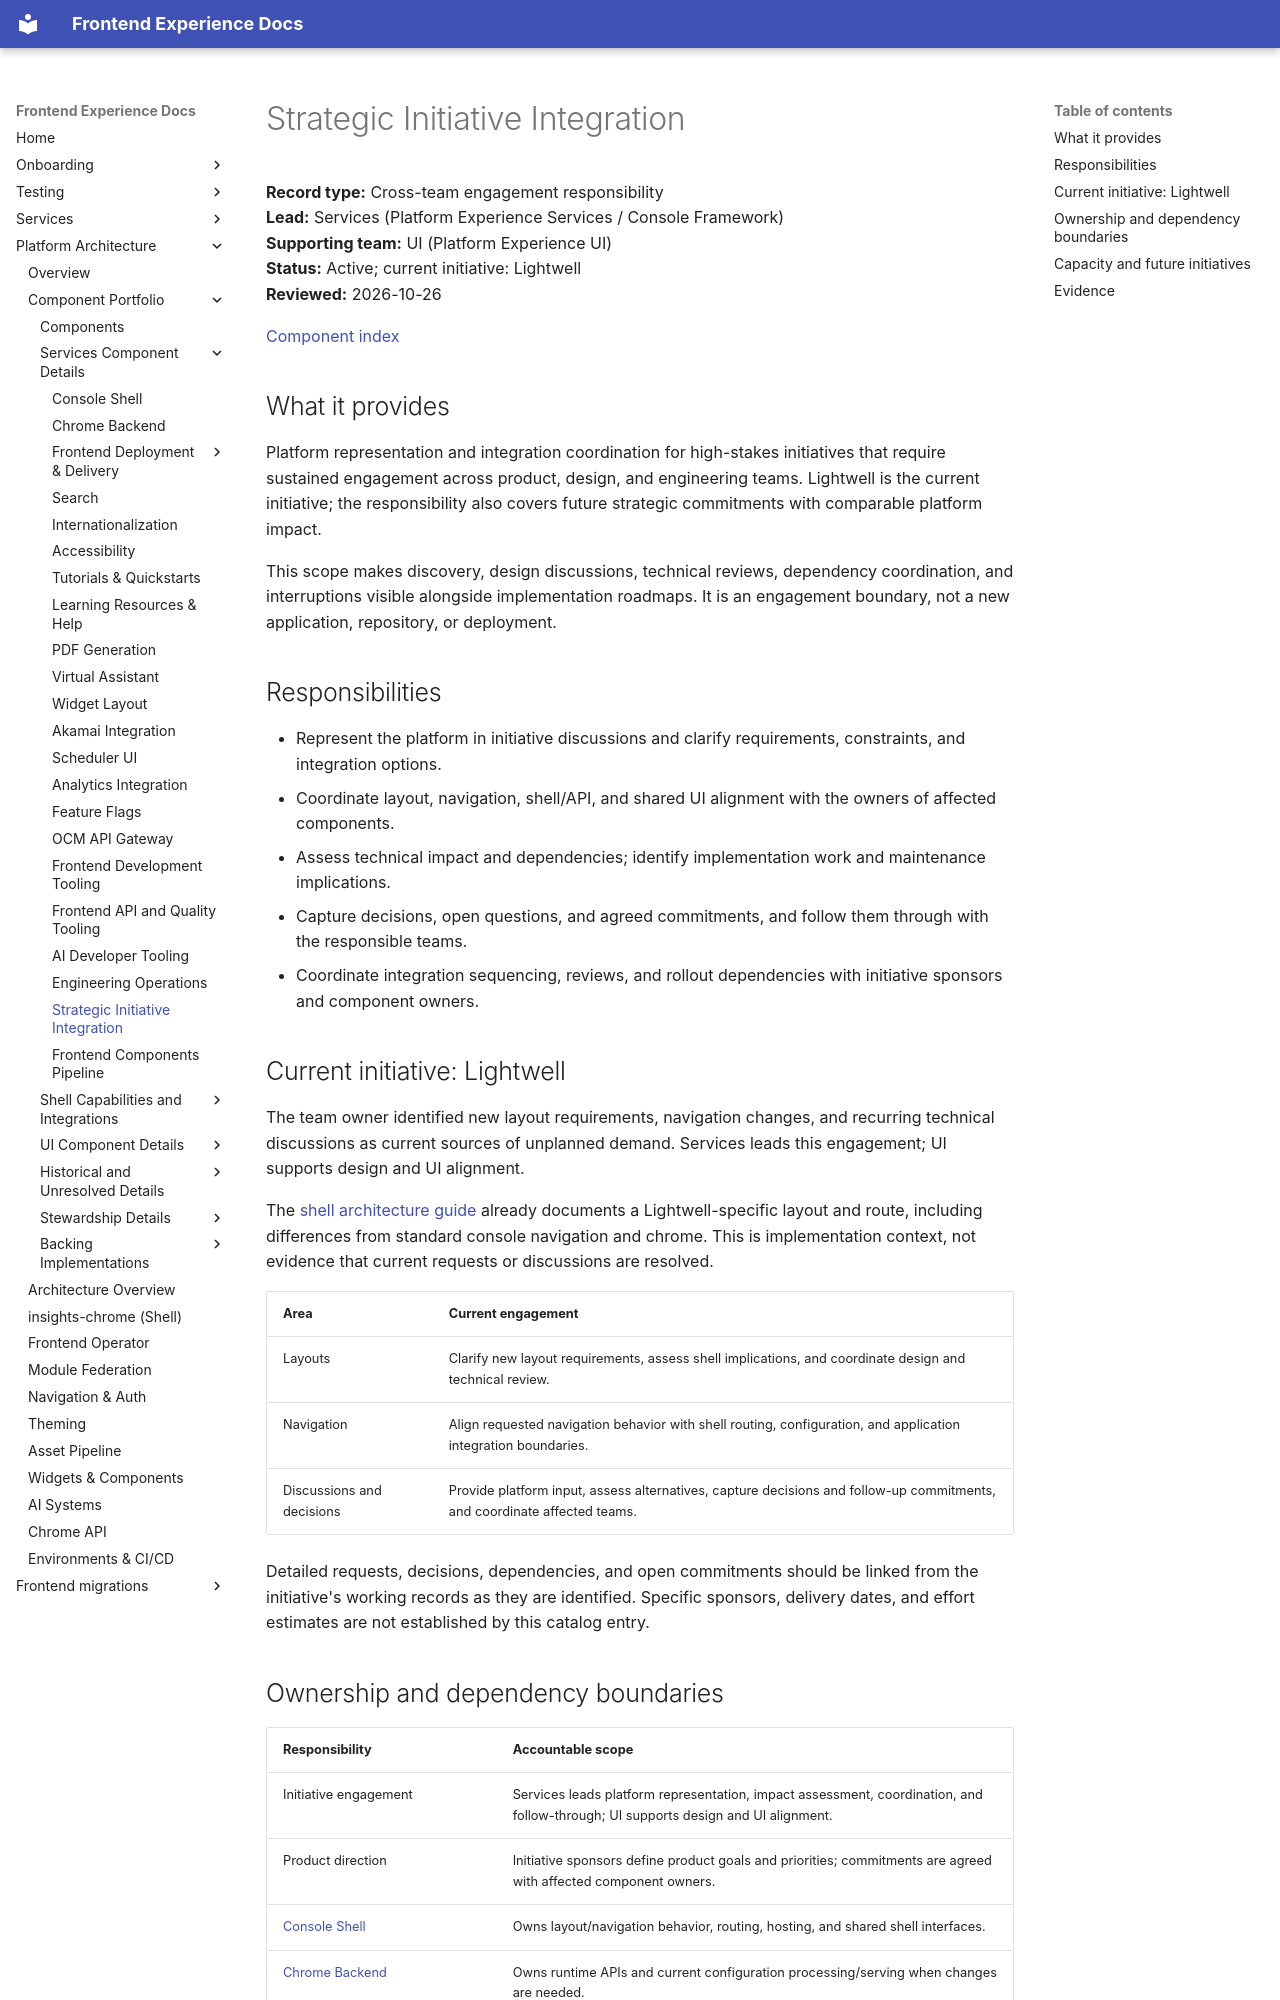

repository: RedHatInsights/frontend-experience-docs · page: platform/components/strategic-initiative-integration/index.html · generator: mkdocs

# Strategic Initiative Integration

**Record type:** Cross-team engagement responsibility  
**Lead:** Services (Platform Experience Services / Console Framework)  
**Supporting team:** UI (Platform Experience UI)  
**Status:** Active; current initiative: Lightwell  
**Reviewed:** 2026-10-26

[Component index](../component-catalog.md)

## What it provides

Platform representation and integration coordination for high-stakes initiatives that require sustained engagement across product, design, and engineering teams. Lightwell is the current initiative; the responsibility also covers future strategic commitments with comparable platform impact.

This scope makes discovery, design discussions, technical reviews, dependency coordination, and interruptions visible alongside implementation roadmaps. It is an engagement boundary, not a new application, repository, or deployment.

## Responsibilities

- Represent the platform in initiative discussions and clarify requirements, constraints, and integration options.
- Coordinate layout, navigation, shell/API, and shared UI alignment with the owners of affected components.
- Assess technical impact and dependencies; identify implementation work and maintenance implications.
- Capture decisions, open questions, and agreed commitments, and follow them through with the responsible teams.
- Coordinate integration sequencing, reviews, and rollout dependencies with initiative sponsors and component owners.

## Current initiative: Lightwell

The team owner identified new layout requirements, navigation changes, and recurring technical discussions as current sources of unplanned demand. Services leads this engagement; UI supports design and UI alignment.

The [shell architecture guide](../insights-chrome.md#lightwell-vs-default-comparison) already documents a Lightwell-specific layout and route, including differences from standard console navigation and chrome. This is implementation context, not evidence that current requests or discussions are resolved.

| Area | Current engagement |
|------|--------------------|
| Layouts | Clarify new layout requirements, assess shell implications, and coordinate design and technical review. |
| Navigation | Align requested navigation behavior with shell routing, configuration, and application integration boundaries. |
| Discussions and decisions | Provide platform input, assess alternatives, capture decisions and follow-up commitments, and coordinate affected teams. |

Detailed requests, decisions, dependencies, and open commitments should be linked from the initiative's working records as they are identified. Specific sponsors, delivery dates, and effort estimates are not established by this catalog entry.
